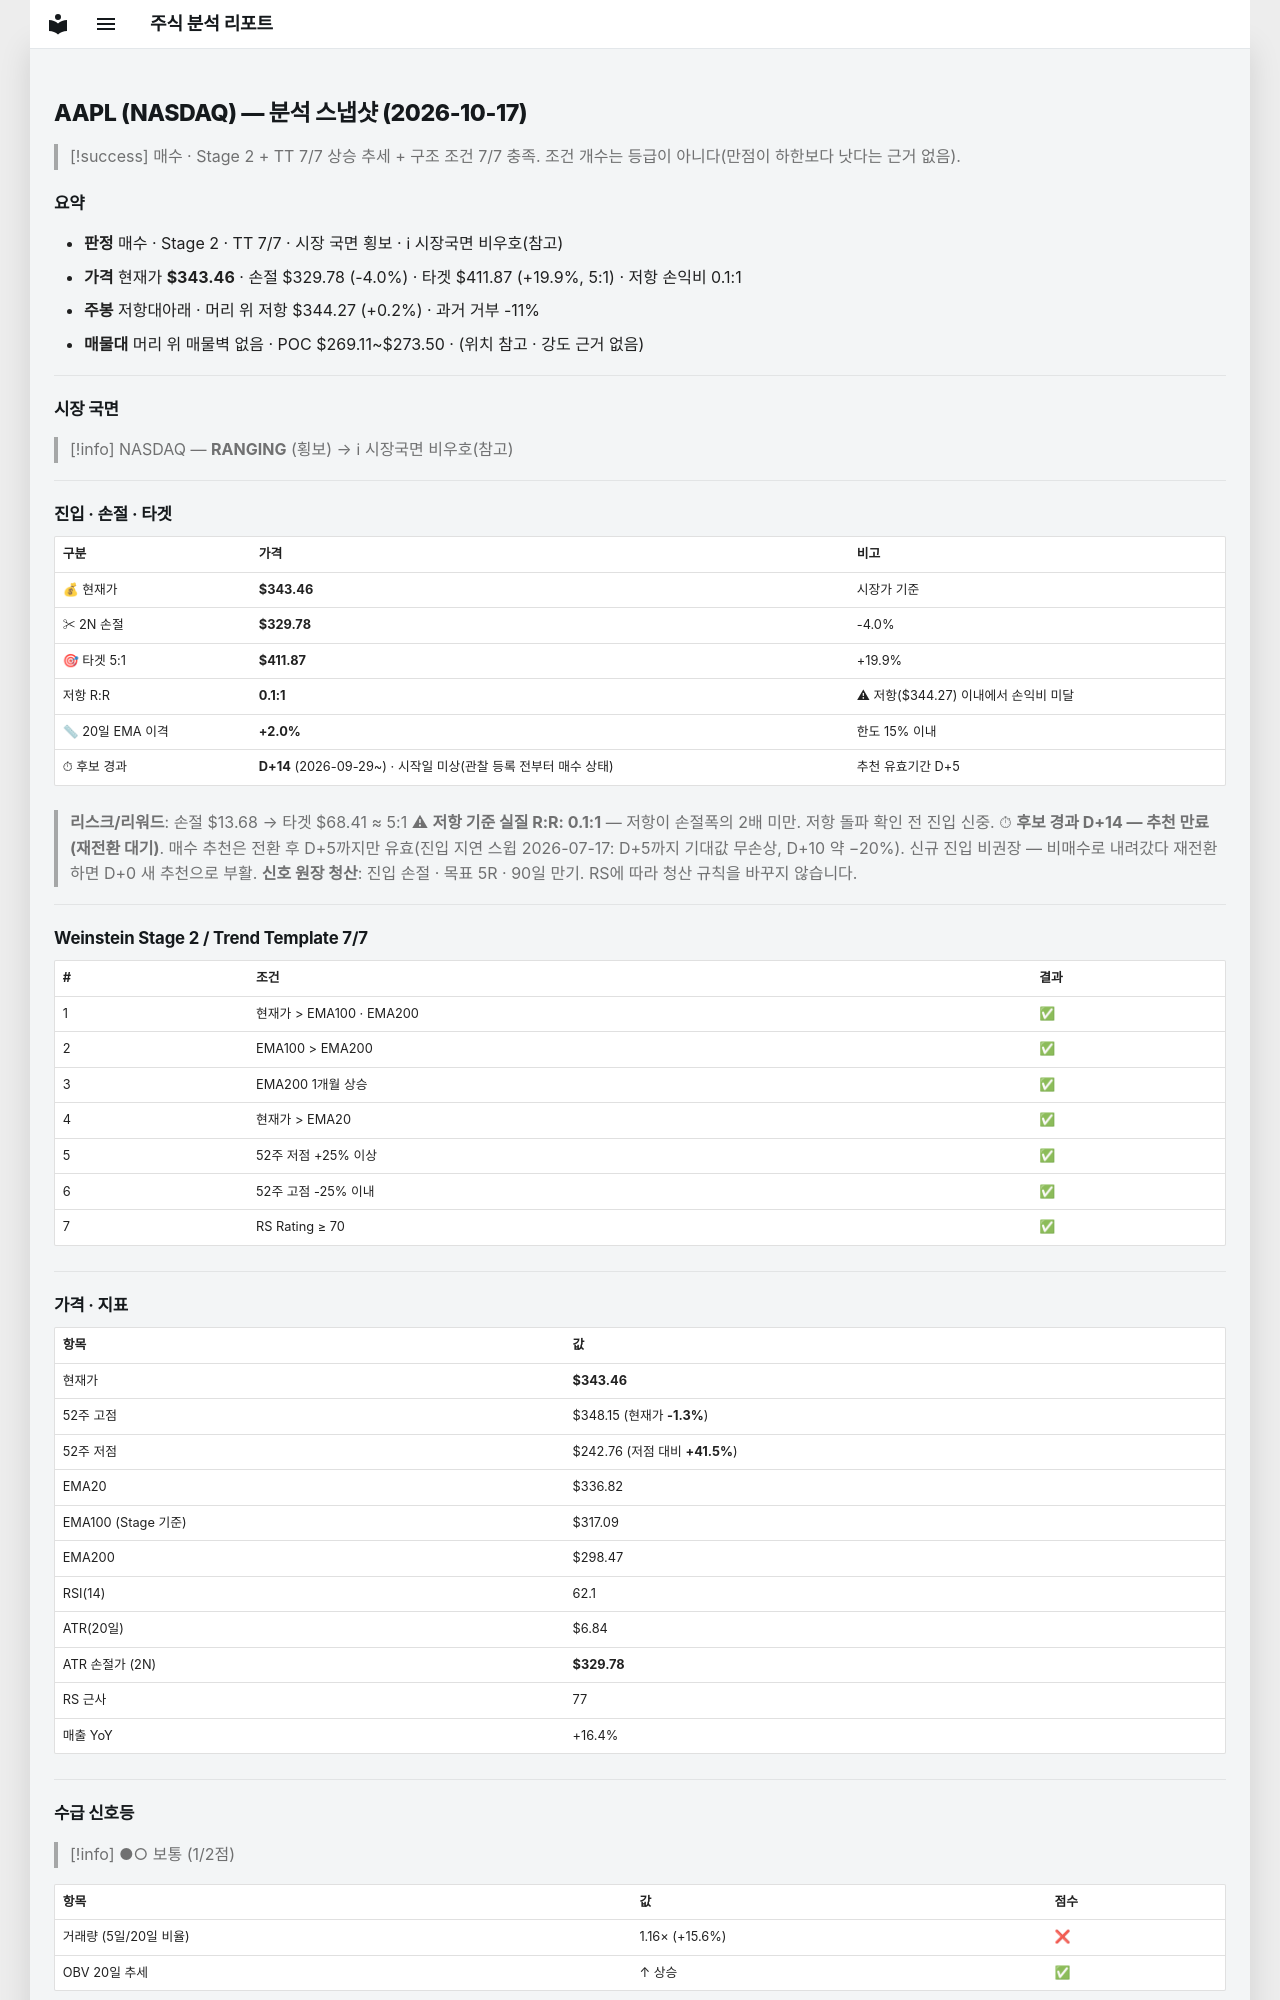

repository: soloandco/stock-reports · page: snapshots/AAPL-2026-10-17/index.html · generator: mkdocs

---
type: analysis-snapshot
title: AAPL 분석 스냅샷
ticker: AAPL
market: NASDAQ
created: 2026-10-17
updated: 2026-10-17
bar-date: 2026-10-16
verdict: 매수후보
real-rr: 0.06
sma50-gap-pct: 2.0
candidate-days: 14
candidate-since: 2026-09-29
candidate-start-unknown: true
weekly-position: 저항대아래
weekly-overhead-price: 344.27
weekly-overhead-pct: 0.2
stage: 2
trend-template-score: 7
tt-max: 7
ma-set: ema-20-100-200
price: 343.4599914550781
stop-price: 329.77800808998916
market-regime: RANGING
supply-demand-score: 1/2
supply-demand-label: 보통
status: tracking
tags:
  - stock-agent
  - watchlist
  - AAPL
  - analysis
related:
  - "[[analysis-template]]"
---

# AAPL (NASDAQ) — 분석 스냅샷 (2026-10-17)

> [!success] 매수 · Stage 2 + TT 7/7
> 상승 추세 + 구조 조건 7/7 충족. 조건 개수는 등급이 아니다(만점이 하한보다 낫다는 근거 없음).

## 요약

- **판정** 매수 · Stage 2 · TT 7/7 · 시장 국면 횡보 · ℹ 시장국면 비우호(참고)
- **가격** 현재가 **$343.46** · 손절 $329.78 (-4.0%) · 타겟 $411.87 (+19.9%, 5:1) · 저항 손익비 0.1:1
- **주봉** 저항대아래 · 머리 위 저항 $344.27 (+0.2%) · 과거 거부 -11%
- **매물대** 머리 위 매물벽 없음 · POC $269.11~$273.50 · (위치 참고 · 강도 근거 없음)

---

## 시장 국면

> [!info] NASDAQ — **RANGING** (횡보) → ℹ 시장국면 비우호(참고)

---

## 진입 · 손절 · 타겟

| 구분 | 가격 | 비고 |
|------|------|------|
| 💰 현재가 | **$343.46** | 시장가 기준 |
| ✂ 2N 손절 | **$329.78** | -4.0% |
| 🎯 타겟 5:1 | **$411.87** | +19.9% |
| 저항 R:R | **0.1:1** | ⚠ 저항($344.27) 이내에서 손익비 미달 |
| 📏 20일 EMA 이격 | **+2.0%** | 한도 15% 이내 |
| ⏱ 후보 경과 | **D+14** (2026-09-29~) · 시작일 미상(관찰 등록 전부터 매수 상태) | 추천 유효기간 D+5 |

> **리스크/리워드**: 손절 $13.68 → 타겟 $68.41 ≈ 5:1
> ⚠ **저항 기준 실질 R:R: 0.1:1** — 저항이 손절폭의 2배 미만. 저항 돌파 확인 전 진입 신중.
> ⏱ **후보 경과 D+14 — 추천 만료(재전환 대기)**. 매수 추천은 전환 후 D+5까지만 유효(진입 지연 스윕 2026-07-17: D+5까지 기대값 무손상, D+10 약 −20%). 신규 진입 비권장 — 비매수로 내려갔다 재전환하면 D+0 새 추천으로 부활.
> **신호 원장 청산**: 진입 손절 · 목표 5R · 90일 만기. RS에 따라 청산 규칙을 바꾸지 않습니다.

---

## Weinstein Stage 2 / Trend Template 7/7

| # | 조건 | 결과 |
|---|------|------|
| 1 | 현재가 > EMA100 · EMA200 | ✅ |
| 2 | EMA100 > EMA200 | ✅ |
| 3 | EMA200 1개월 상승 | ✅ |
| 4 | 현재가 > EMA20 | ✅ |
| 5 | 52주 저점 +25% 이상 | ✅ |
| 6 | 52주 고점 -25% 이내 | ✅ |
| 7 | RS Rating ≥ 70 | ✅ |

---

## 가격 · 지표

| 항목 | 값 |
|------|---|
| 현재가 | **$343.46** |
| 52주 고점 | $348.15 (현재가 **-1.3%**) |
| 52주 저점 | $242.76 (저점 대비 **+41.5%**) |
| EMA20 | $336.82 |
| EMA100 (Stage 기준) | $317.09 |
| EMA200 | $298.47 |
| RSI(14) | 62.1 |
| ATR(20일) | $6.84 |
| ATR 손절가 (2N) | **$329.78** |
| RS 근사 | 77 |
| 매출 YoY | +16.4% |

---
## 수급 신호등

> [!info] ●○ 보통 (1/2점)

| 항목 | 값 | 점수 |
|------|------|------|
| 거래량 (5일/20일 비율) | 1.16× (+15.6%) | ❌ |
| OBV 20일 추세 | ↑ 상승 | ✅ |

> **판독법**: 거래량이 20일 평균보다 20% 이상 많고 OBV(온밸런스볼륨)가 상승 중이면 매집 수급이 강한 것으로 판단합니다.

---
